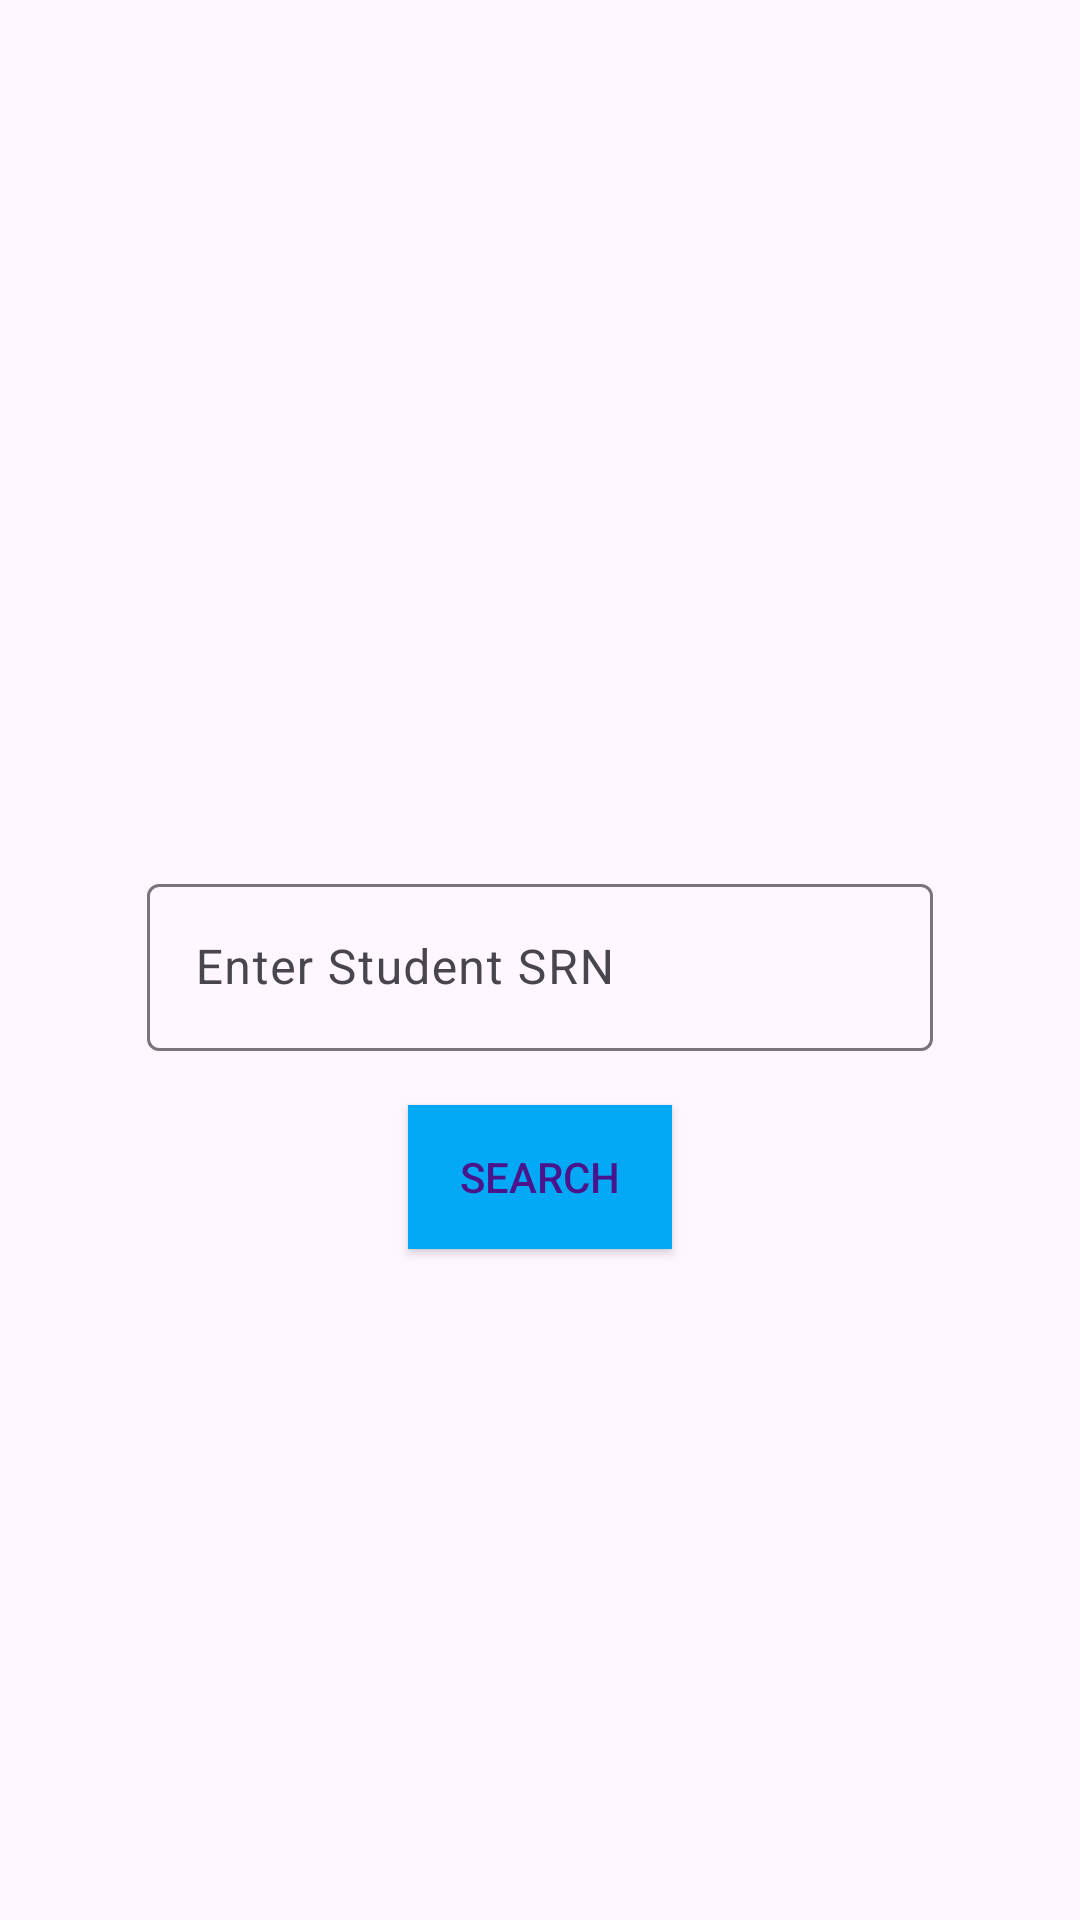

Write the Android layout XML for this screen, with the resource values it uses.
<!-- AndroidManifest.xml: application theme Theme.RegistrationFormAssignment -->
<!-- res/layout/actvity_search.xml -->
<RelativeLayout xmlns:android="http://schemas.android.com/apk/res/android"
    xmlns:app="http://schemas.android.com/apk/res-auto"
    xmlns:tools="http://schemas.android.com/tools"
    android:layout_width="match_parent"
    android:layout_height="match_parent">

    <ImageView
        android:id="@+id/imageView"
        android:layout_width="match_parent"
        android:layout_height="739dp"
        tools:srcCompat="@tools:sample/avatars" />

    <com.google.android.material.textfield.TextInputLayout
        android:id="@+id/text_input_layout"
        android:layout_width="match_parent"
        android:layout_height="wrap_content"
        android:layout_centerVertical="true"
        android:gravity="center_horizontal">

        <com.google.android.material.textfield.TextInputEditText
            android:layout_width="262dp"
            android:layout_height="wrap_content"
            android:hint="Enter Student SRN"
            android:textAlignment="textStart"
            android:textColor="#F6F1F1" />
    </com.google.android.material.textfield.TextInputLayout>

    <Button
        android:id="@+id/button"
        android:layout_width="wrap_content"
        android:layout_height="wrap_content"
        android:layout_below="@id/text_input_layout"
        android:layout_centerHorizontal="true"
        android:layout_marginTop="18dp"
        android:background="#03A9F4"
        android:text="Search"
        android:textColor="#4A148C"
        app:iconTint="@color/white" />
</RelativeLayout>
<!-- resources referenced by this layout -->
<resources>
  <style name="Theme.RegistrationFormAssignment" parent="Base.Theme.RegistrationFormAssignment" />
  <style name="Base.Theme.RegistrationFormAssignment" parent="Theme.Material3.DayNight.NoActionBar">
          
          
      </style>
  <!-- not gathered from this repository: default colours our renderer supplied (Android Studio template values) -->
  <color name="white">#FFFFFFFF</color>
</resources>
